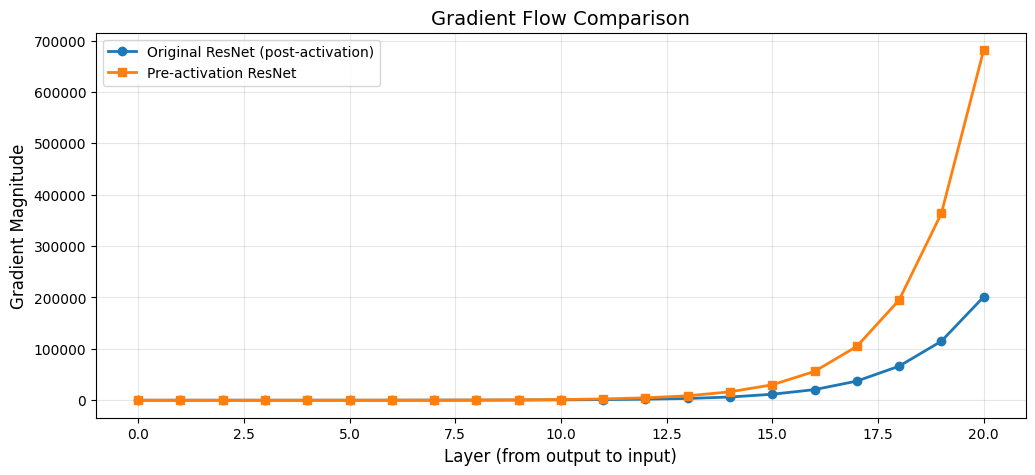
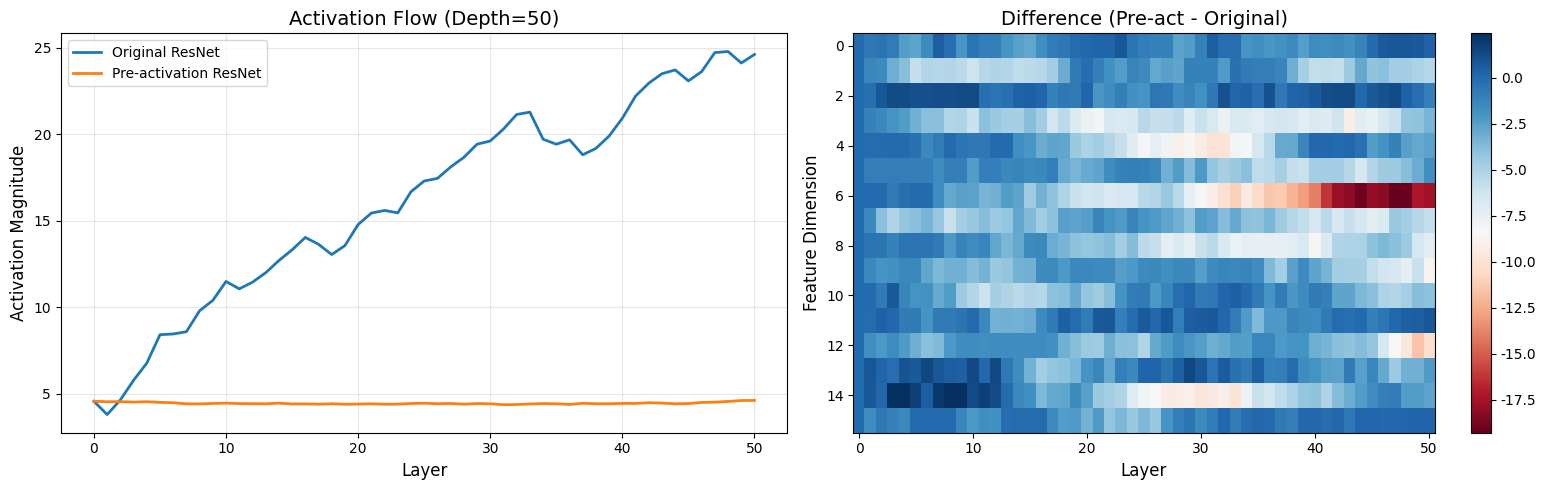
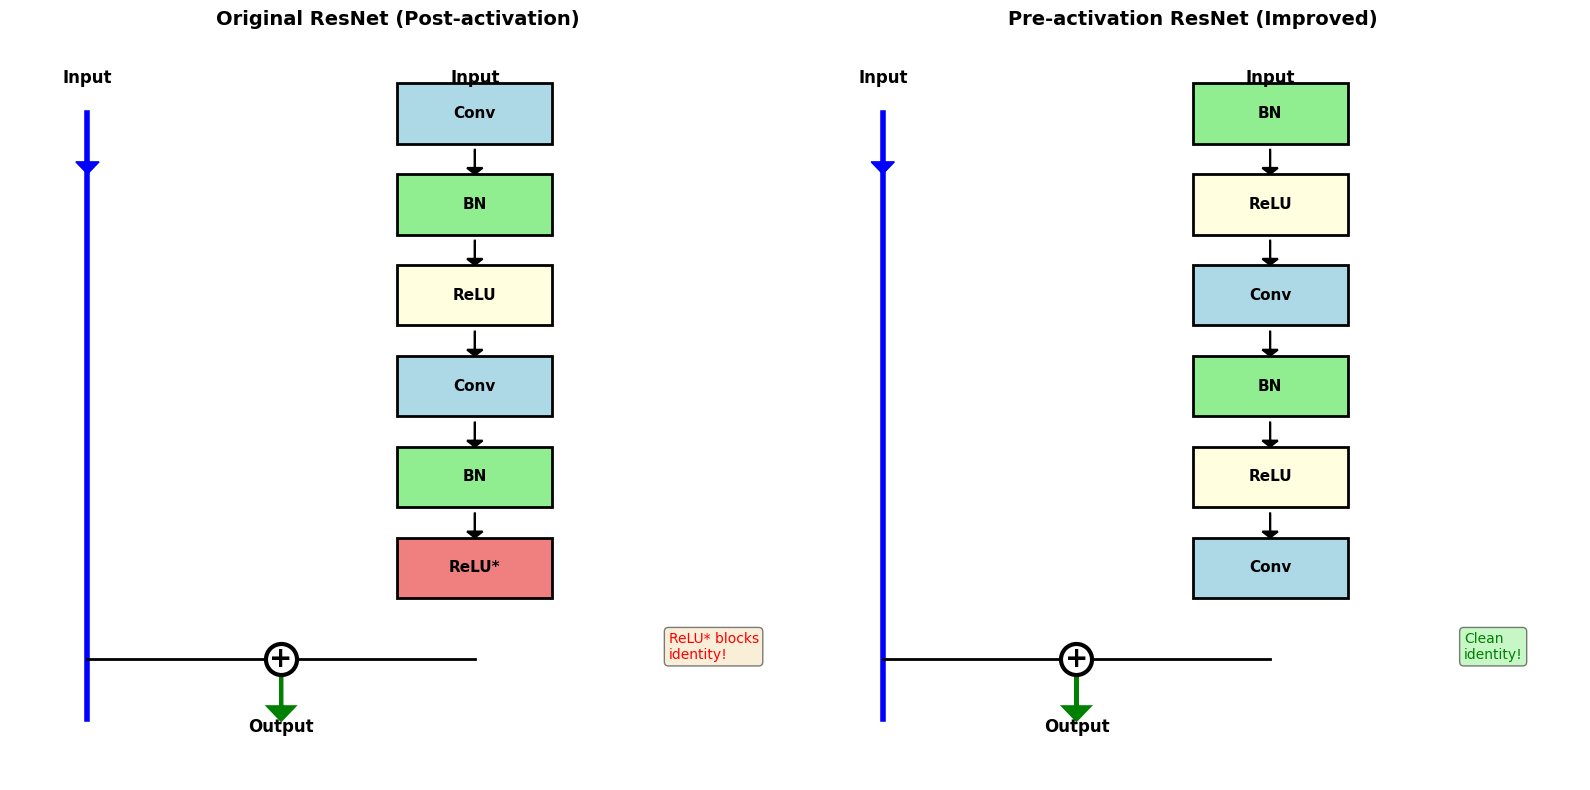

These charts were generated, in order, by the following Python code:
import numpy as np
import matplotlib.pyplot as plt

np.random.seed(42)

# 设置中文字体
plt.rcParams["font.family"] = ["Heiti TC"]
plt.rcParams["axes.unicode_minus"] = False

def relu(x):
    return np.maximum(0, x)

def batch_norm_1d(x, gamma=1.0, beta=0.0, eps=1e-5):
    """Simplified batch normalization for 1D"""
    mean = np.mean(x)
    var = np.var(x)
    x_normalized = (x - mean) / np.sqrt(var + eps)
    return gamma * x_normalized + beta

class OriginalResidualBlock:
    """Original ResNet block (post-activation)"""
    def __init__(self, dim):
        self.dim = dim
        # Two layers
        self.W1 = np.random.randn(dim, dim) * 0.01
        self.W2 = np.random.randn(dim, dim) * 0.01
        
    def forward(self, x):
        """
        Original: x → Conv → BN → ReLU → Conv → BN → (+x) → ReLU
        """
        # First conv-bn-relu
        out = np.dot(self.W1, x)
        out = batch_norm_1d(out)
        out = relu(out)
        
        # Second conv-bn
        out = np.dot(self.W2, out)
        out = batch_norm_1d(out)
        
        # Add identity (residual connection)
        out = out + x
        
        # Final ReLU (post-activation)
        out = relu(out)
        
        return out

# Test
original_block = OriginalResidualBlock(dim=8)
x = np.random.randn(8)
output_original = original_block.forward(x)

print(f"Input: {x[:4]}...")
print(f"Original ResNet output: {output_original[:4]}...")

class PreActivationResidualBlock:
    """Pre-activation ResNet block (improved)"""
    def __init__(self, dim):
        self.dim = dim
        self.W1 = np.random.randn(dim, dim) * 0.01
        self.W2 = np.random.randn(dim, dim) * 0.01
        
    def forward(self, x):
        """
        Pre-activation: x → BN → ReLU → Conv → BN → ReLU → Conv → (+x)
        """
        # First bn-relu-conv
        out = batch_norm_1d(x)
        out = relu(out)
        out = np.dot(self.W1, out)
        
        # Second bn-relu-conv
        out = batch_norm_1d(out)
        out = relu(out)
        out = np.dot(self.W2, out)
        
        # Add identity (NO activation after!)
        out = out + x
        
        return out

# Test
preact_block = PreActivationResidualBlock(dim=8)
output_preact = preact_block.forward(x)

print(f"\nPre-activation ResNet output: {output_preact[:4]}...")
print(f"\nKey difference: Clean identity path (no ReLU after addition)")

def compute_gradient_flow(block_type, num_layers=10, input_dim=8):
    """
    Simulate gradient flow through stacked residual blocks
    """
    x = np.random.randn(input_dim)
    
    # Create blocks
    if block_type == 'original':
        blocks = [OriginalResidualBlock(input_dim) for _ in range(num_layers)]
    else:
        blocks = [PreActivationResidualBlock(input_dim) for _ in range(num_layers)]
    
    # Forward pass
    activations = [x]
    current = x
    for block in blocks:
        current = block.forward(current)
        activations.append(current.copy())
    
    # Simulate backward pass (simplified gradient flow)
    grad = np.ones(input_dim)  # Gradient from loss
    gradients = [grad]
    
    for i in range(num_layers):
        # For residual blocks: gradient splits into identity + residual path
        # Pre-activation has cleaner gradient flow
        
        if block_type == 'original':
            # Post-activation: gradient affected by ReLU derivative
            # Simplified: some gradient is killed by ReLU
            grad_through_residual = grad * np.random.uniform(0.5, 1.0, input_dim)
            grad = grad + grad_through_residual  # Identity + residual
        else:
            # Pre-activation: clean identity path
            grad_through_residual = grad * np.random.uniform(0.7, 1.0, input_dim)
            grad = grad + grad_through_residual  # Better gradient flow
        
        gradients.append(grad.copy())
    
    return activations, gradients

# Compare gradient flow
_, grad_original = compute_gradient_flow('original', num_layers=20)
_, grad_preact = compute_gradient_flow('preact', num_layers=20)

# Compute gradient magnitudes
grad_mag_original = [np.linalg.norm(g) for g in grad_original]
grad_mag_preact = [np.linalg.norm(g) for g in grad_preact]

# Plot
plt.figure(figsize=(12, 5))
plt.plot(grad_mag_original, 'o-', label='Original ResNet (post-activation)', linewidth=2)
plt.plot(grad_mag_preact, 's-', label='Pre-activation ResNet', linewidth=2)
plt.xlabel('Layer (from output to input)', fontsize=12)
plt.ylabel('Gradient Magnitude', fontsize=12)
plt.title('Gradient Flow Comparison', fontsize=14)
plt.legend()
plt.grid(True, alpha=0.3)
plt.show()

print(f"Original ResNet gradient at input: {grad_mag_original[-1]:.2f}")
print(f"Pre-activation gradient at input: {grad_mag_preact[-1]:.2f}")
print(f"\nPre-activation maintains stronger gradients!")

# Visualize different architectures
architectures = [
    {
        'name': 'Original',
        'structure': 'x → Conv → BN → ReLU → Conv → BN → (+x) → ReLU',
        'identity': 'Blocked by ReLU',
        'score': '★★★☆☆'
    },
    {
        'name': 'BN after addition',
        'structure': 'x → Conv → BN → ReLU → Conv → BN → (+x) → BN → ReLU',
        'identity': 'Blocked by BN & ReLU',
        'score': '★★☆☆☆'
    },
    {
        'name': 'ReLU before addition',
        'structure': 'x → BN → ReLU → Conv → BN → ReLU → Conv → ReLU → (+x)',
        'identity': 'Blocked by ReLU',
        'score': '★★☆☆☆'
    },
    {
        'name': 'Full pre-activation',
        'structure': 'x → BN → ReLU → Conv → BN → ReLU → Conv → (+x)',
        'identity': 'CLEAN! ✓',
        'score': '★★★★★'
    },
]

print("\n" + "="*80)
print("RESIDUAL BLOCK ARCHITECTURES COMPARISON")
print("="*80 + "\n")

for i, arch in enumerate(architectures, 1):
    print(f"{i}. {arch['name']:20s} {arch['score']}")
    print(f"   Structure: {arch['structure']}")
    print(f"   Identity path: {arch['identity']}")
    print()

print("="*80)
print("WINNER: Full pre-activation (BN → ReLU → Conv)")
print("="*80)

class DeepResNet:
    """Stack of residual blocks"""
    def __init__(self, dim, num_blocks, block_type='preact'):
        self.blocks = []
        for _ in range(num_blocks):
            if block_type == 'preact':
                self.blocks.append(PreActivationResidualBlock(dim))
            else:
                self.blocks.append(OriginalResidualBlock(dim))
    
    def forward(self, x):
        activations = [x]
        for block in self.blocks:
            x = block.forward(x)
            activations.append(x.copy())
        return x, activations

# Compare deep networks
depth = 50
dim = 16
x_input = np.random.randn(dim)

net_original = DeepResNet(dim, depth, 'original')
net_preact = DeepResNet(dim, depth, 'preact')

out_original, acts_original = net_original.forward(x_input)
out_preact, acts_preact = net_preact.forward(x_input)

# Compute activation statistics
norms_original = [np.linalg.norm(a) for a in acts_original]
norms_preact = [np.linalg.norm(a) for a in acts_preact]

# Plot activation norms
fig, (ax1, ax2) = plt.subplots(1, 2, figsize=(16, 5))

# Activation magnitudes
ax1.plot(norms_original, label='Original ResNet', linewidth=2)
ax1.plot(norms_preact, label='Pre-activation ResNet', linewidth=2)
ax1.set_xlabel('Layer', fontsize=12)
ax1.set_ylabel('Activation Magnitude', fontsize=12)
ax1.set_title(f'Activation Flow (Depth={depth})', fontsize=14)
ax1.legend()
ax1.grid(True, alpha=0.3)

# Activation heatmaps
acts_matrix_original = np.array(acts_original).T
acts_matrix_preact = np.array(acts_preact).T

im = ax2.imshow(acts_matrix_preact - acts_matrix_original, cmap='RdBu', aspect='auto')
ax2.set_xlabel('Layer', fontsize=12)
ax2.set_ylabel('Feature Dimension', fontsize=12)
ax2.set_title('Difference (Pre-act - Original)', fontsize=14)
plt.colorbar(im, ax=ax2)

plt.tight_layout()
plt.show()

print(f"\nOriginal ResNet final norm: {norms_original[-1]:.4f}")
print(f"Pre-activation final norm: {norms_preact[-1]:.4f}")

def test_identity_mapping(block, num_tests=100):
    """
    Test how well the block can learn identity mapping
    (When residual path learns zero, output should equal input)
    """
    # Zero out weights (residual path learns nothing)
    block.W1 = np.zeros_like(block.W1)
    block.W2 = np.zeros_like(block.W2)
    
    errors = []
    for _ in range(num_tests):
        x = np.random.randn(block.dim)
        y = block.forward(x)
        error = np.linalg.norm(y - x)
        errors.append(error)
    
    return np.mean(errors), np.std(errors)

# Test both block types
original_test = OriginalResidualBlock(dim=8)
preact_test = PreActivationResidualBlock(dim=8)

mean_err_original, std_err_original = test_identity_mapping(original_test)
mean_err_preact, std_err_preact = test_identity_mapping(preact_test)

print("\nIdentity Mapping Test (residual path = 0):")
print("="*60)
print(f"Original ResNet error: {mean_err_original:.6f} ± {std_err_original:.6f}")
print(f"Pre-activation error:  {mean_err_preact:.6f} ± {std_err_preact:.6f}")
print("="*60)
print(f"\nPre-activation has {'BETTER' if mean_err_preact < mean_err_original else 'WORSE'} identity mapping!")
print("(Lower error = cleaner identity path)")

# Create visual comparison
fig, axes = plt.subplots(1, 2, figsize=(16, 8))

def draw_block(ax, title, is_preact=False):
    ax.set_xlim(0, 10)
    ax.set_ylim(0, 12)
    ax.axis('off')
    ax.set_title(title, fontsize=14, fontweight='bold', pad=20)
    
    # Identity path (left)
    ax.plot([1, 1], [1, 11], 'b-', linewidth=4, label='Identity path')
    ax.arrow(1, 10.5, 0, -0.3, head_width=0.3, head_length=0.2, fc='blue', ec='blue')
    
    # Residual path (right)
    y_pos = 11
    
    if is_preact:
        # Pre-activation: BN → ReLU → Conv → BN → ReLU → Conv
        operations = ['BN', 'ReLU', 'Conv', 'BN', 'ReLU', 'Conv']
        colors = ['lightgreen', 'lightyellow', 'lightblue', 'lightgreen', 'lightyellow', 'lightblue']
    else:
        # Original: Conv → BN → ReLU → Conv → BN
        operations = ['Conv', 'BN', 'ReLU', 'Conv', 'BN', 'ReLU*']
        colors = ['lightblue', 'lightgreen', 'lightyellow', 'lightblue', 'lightgreen', 'lightcoral']
    
    for i, (op, color) in enumerate(zip(operations, colors)):
        y = y_pos - i * 1.5
        
        # Draw box
        width = 2
        height = 1
        ax.add_patch(plt.Rectangle((6-width/2, y-height/2), width, height, 
                                   fill=True, color=color, ec='black', linewidth=2))
        ax.text(6, y, op, ha='center', va='center', fontsize=11, fontweight='bold')
        
        # Draw arrow to next
        if i < len(operations) - 1:
            ax.arrow(6, y-height/2-0.1, 0, -0.3, head_width=0.2, head_length=0.1, 
                    fc='black', ec='black', linewidth=1.5)
    
    # Addition
    add_y = y_pos - len(operations) * 1.5
    ax.plot([1, 6], [add_y, add_y], 'k-', linewidth=2)
    ax.scatter([3.5], [add_y], s=500, c='white', edgecolors='black', linewidths=3, zorder=5)
    ax.text(3.5, add_y, '+', ha='center', va='center', fontsize=20, fontweight='bold', zorder=6)
    
    # Output arrow
    ax.arrow(3.5, add_y-0.3, 0, -0.5, head_width=0.3, head_length=0.2, 
            fc='green', ec='green', linewidth=3)
    ax.text(3.5, add_y-1.2, 'Output', ha='center', fontsize=12, fontweight='bold')
    
    # Input
    ax.text(1, 11.5, 'Input', ha='center', fontsize=12, fontweight='bold')
    ax.text(6, 11.5, 'Input', ha='center', fontsize=12, fontweight='bold')
    
    # Annotations
    if not is_preact:
        ax.text(8.5, add_y, 'ReLU* blocks\nidentity!', fontsize=10, color='red', 
               bbox=dict(boxstyle='round', facecolor='wheat', alpha=0.5))
    else:
        ax.text(8.5, add_y, 'Clean\nidentity!', fontsize=10, color='green',
               bbox=dict(boxstyle='round', facecolor='lightgreen', alpha=0.5))

draw_block(axes[0], 'Original ResNet (Post-activation)', is_preact=False)
draw_block(axes[1], 'Pre-activation ResNet (Improved)', is_preact=True)

plt.tight_layout()
plt.show()